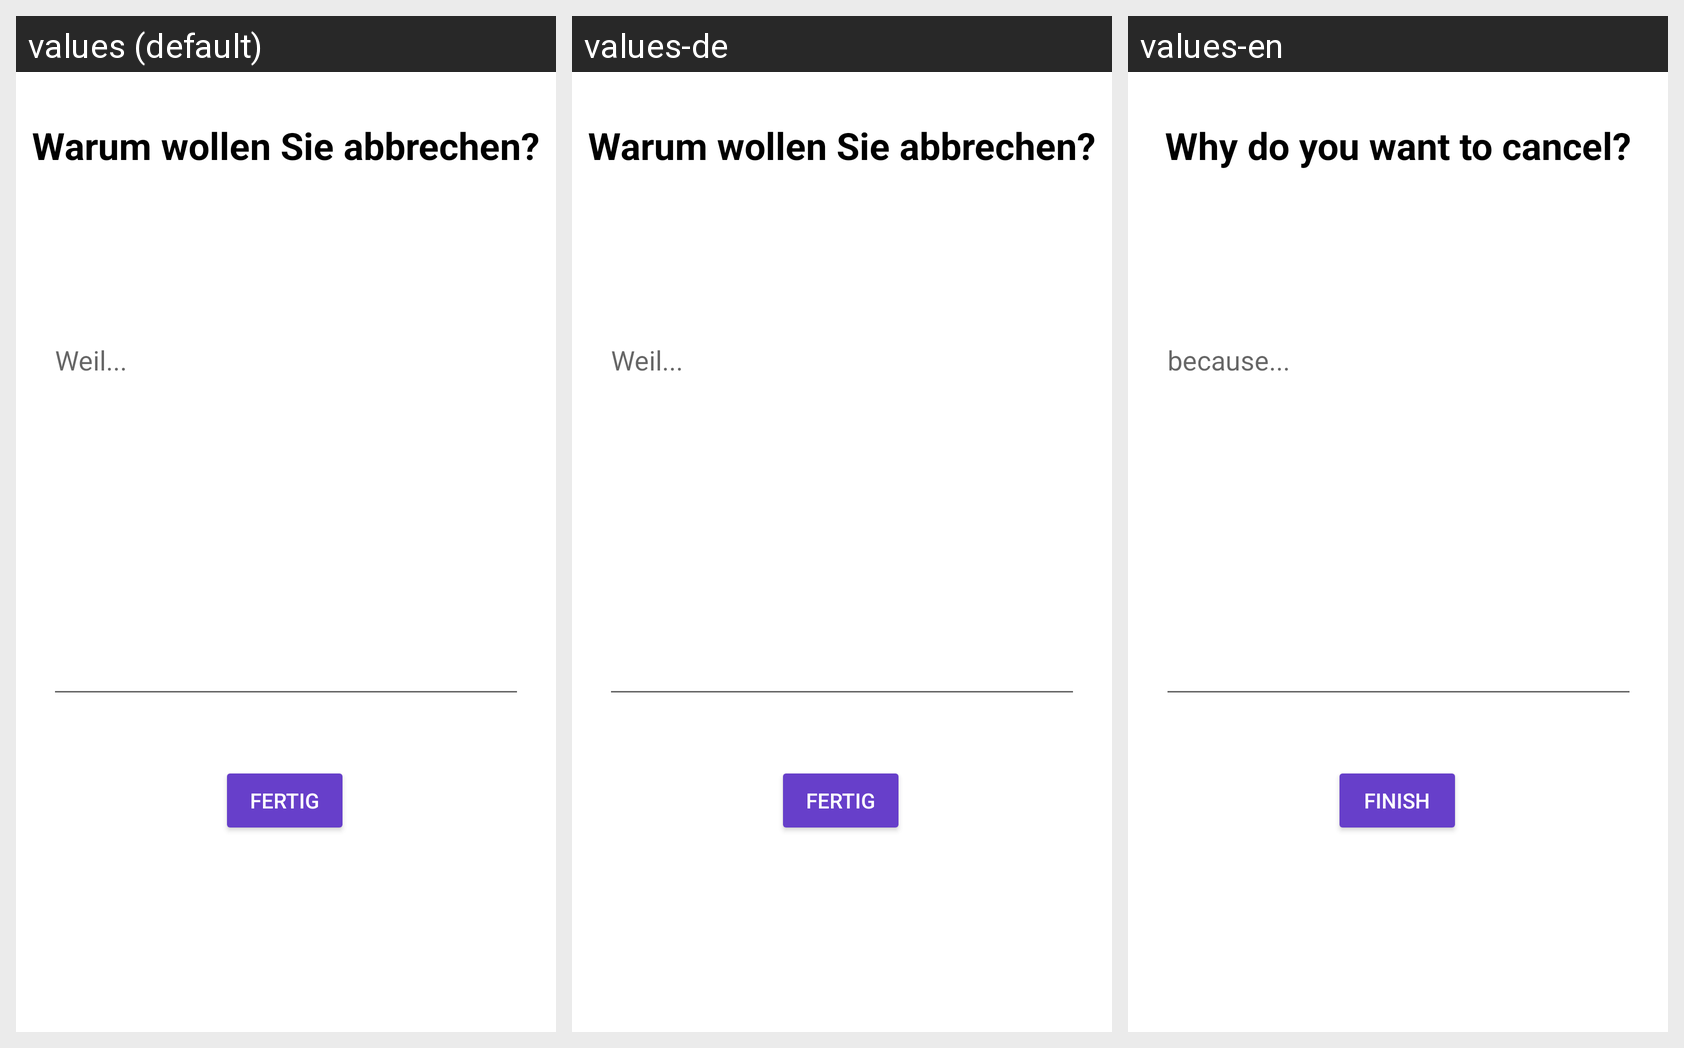

For this localized Android screen grid, give each drawn string resource with its value in every locale shown.
Android screen res/layout/fragment_mood_six.xml rendered under 3 locales, left to right: values (default), values-de, values-en. Device: Nexus 5 (rendered at 1080×1920; each locale shown at half size, 540×960, under a caption strip naming it); theme Theme.MyFitnessTracker.
Strings drawn on this screen, with the default value and each locale's value (text and hints the layout hard-codes, and strings that could not be matched under every locale, appear in the picture but are not listed):

fertig
  values: Fertig
  values-de: Fertig
  values-en: finish

want_to_cancel
  values: Warum wollen Sie abbrechen?
  values-de: Warum wollen Sie abbrechen?
  values-en: Why do you want to cancel?

because
  values: Weil...
  values-de: Weil...
  values-en: because...
